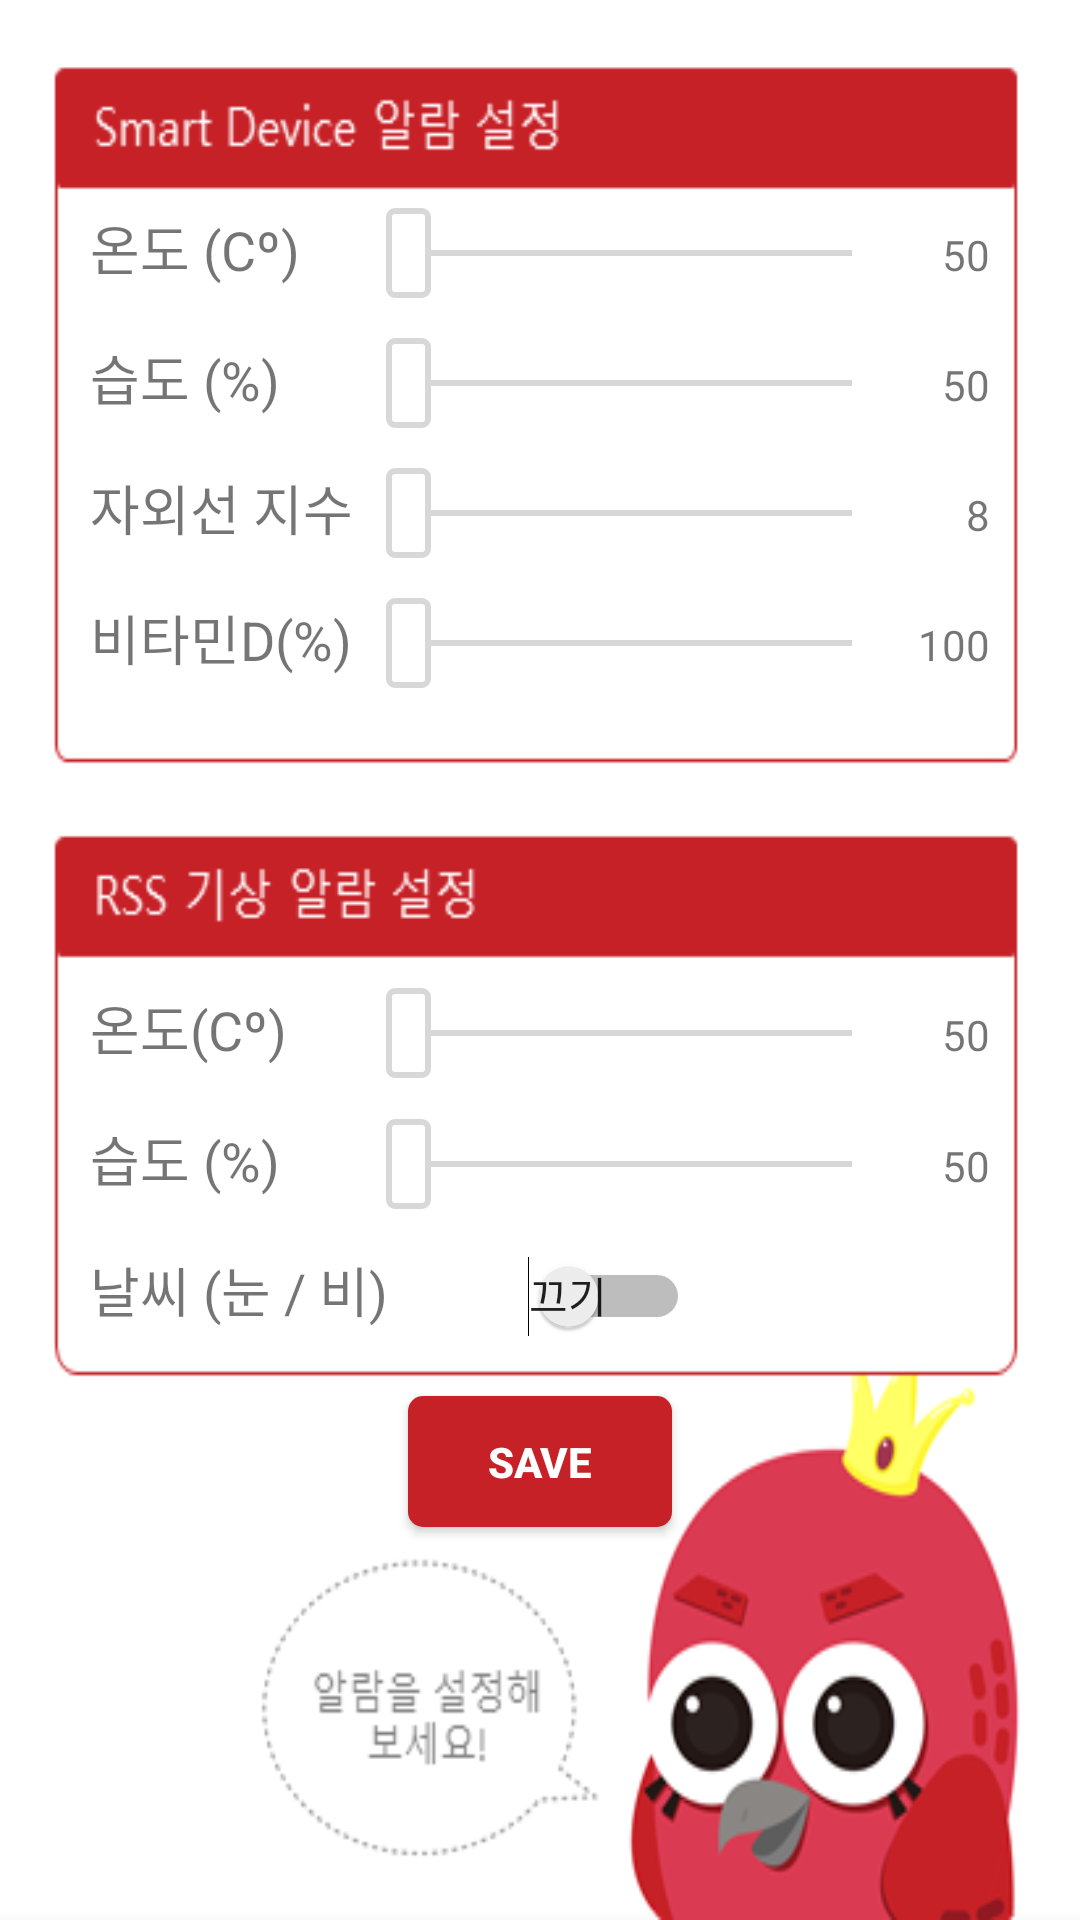

Layout XML and referenced resources for this Android screen:
<!-- AndroidManifest.xml: application theme AppTheme -->
<!-- res/layout/fragment_setting_alarm.xml -->
<FrameLayout xmlns:android="http://schemas.android.com/apk/res/android"
    xmlns:tools="http://schemas.android.com/tools"
    android:layout_width="match_parent"
    android:layout_height="match_parent"
    android:background="@drawable/back_alarm"
    tools:context="com.example.user.uvit_2.FragmentSetting_Profile">

    <LinearLayout
        android:layout_width="match_parent"
        android:layout_height="match_parent"
        android:orientation="vertical"
        android:layout_gravity="center_horizontal|bottom">

        <LinearLayout
            android:layout_width="match_parent"
            android:layout_height="0dp"
            android:layout_marginLeft="30dp"
            android:layout_marginRight="30dp"
            android:layout_weight="1.6"
            android:orientation="horizontal" />

        <LinearLayout
            android:layout_width="match_parent"
            android:layout_height="0dp"
            android:layout_marginLeft="30dp"
            android:layout_marginRight="30dp"
            android:layout_weight="1"
            android:orientation="horizontal">

            <TextView
                android:layout_width="0dp"
                android:layout_height="wrap_content"
                android:layout_weight="3"
                android:gravity="center|left"
                android:text="온도 (Cº)"
                android:textSize="18dp" />

            <SeekBar
                android:id="@+id/alarm_sd_temp"
                android:layout_width="0dp"
                android:layout_height="wrap_content"
                android:layout_weight="6"
                android:thumb="@drawable/control_slider_thumb" />

            <TextView
                android:id="@+id/sd_temp_values"
                android:layout_width="0dp"
                android:layout_height="wrap_content"
                android:layout_weight="1"
                android:gravity="center|right"
                android:text="50" />
        </LinearLayout>

        <LinearLayout
            android:layout_width="match_parent"
            android:layout_height="0dp"
            android:layout_marginLeft="30dp"
            android:layout_marginRight="30dp"
            android:layout_weight="1"
            android:orientation="horizontal">

            <TextView
                android:layout_width="0dp"
                android:layout_height="wrap_content"
                android:layout_weight="3"
                android:gravity="center|left"
                android:text="습도 (%)"
                android:textSize="18dp" />

            <SeekBar
                android:id="@+id/alarm_sd_hum"
                android:layout_width="0dp"
                android:layout_height="wrap_content"
                android:layout_weight="6"
                android:thumb="@drawable/control_slider_thumb" />

            <TextView
                android:id="@+id/sd_hum_values"
                android:layout_width="0dp"
                android:layout_height="wrap_content"
                android:layout_weight="1"
                android:gravity="center|right"
                android:text="50" />
        </LinearLayout>

        <LinearLayout
            android:layout_width="match_parent"
            android:layout_height="0dp"
            android:layout_marginLeft="30dp"
            android:layout_marginRight="30dp"
            android:layout_weight="1"
            android:orientation="horizontal">

            <TextView
                android:layout_width="0dp"
                android:layout_height="wrap_content"
                android:layout_weight="3"
                android:gravity="center|left"
                android:text="자외선 지수"
                android:textSize="18dp" />

            <SeekBar
                android:id="@+id/alarm_sd_uvi"
                android:layout_width="0dp"
                android:layout_height="wrap_content"
                android:layout_weight="6"
                android:max="20"
                android:thumb="@drawable/control_slider_thumb" />

            <TextView
                android:id="@+id/sd_uvi_values"
                android:layout_width="0dp"
                android:layout_height="wrap_content"
                android:layout_weight="1"
                android:gravity="center|right"
                android:text="8" />
        </LinearLayout>

        <LinearLayout
            android:layout_width="match_parent"
            android:layout_height="0dp"
            android:layout_marginLeft="30dp"
            android:layout_marginRight="30dp"
            android:layout_weight="1"
            android:orientation="horizontal">

            <TextView
                android:layout_width="0dp"
                android:layout_height="wrap_content"
                android:layout_weight="3"
                android:gravity="center|left"
                android:text="비타민D(%)"
                android:textSize="18dp" />

            <SeekBar
                android:id="@+id/alarm_sd_vitamind"
                android:layout_width="0dp"
                android:layout_height="wrap_content"
                android:layout_weight="6"
                android:thumb="@drawable/control_slider_thumb" />

            <TextView
                android:id="@+id/sd_vitamind_values"
                android:layout_width="0dp"
                android:layout_height="wrap_content"
                android:layout_weight="1"
                android:gravity="center|right"
                android:text="100" />
        </LinearLayout>

        <LinearLayout
            android:layout_width="match_parent"
            android:layout_height="0dp"
            android:layout_marginLeft="30dp"
            android:layout_marginRight="30dp"
            android:layout_weight="1"
            android:orientation="horizontal" />

        <LinearLayout
            android:layout_width="match_parent"
            android:layout_height="0dp"
            android:layout_marginLeft="30dp"
            android:layout_marginRight="30dp"
            android:layout_weight="1"
            android:orientation="horizontal" />

        <LinearLayout
            android:layout_width="match_parent"
            android:layout_height="0dp"
            android:layout_marginLeft="30dp"
            android:layout_marginRight="30dp"
            android:layout_weight="1"
            android:orientation="horizontal">

            <TextView
                android:layout_width="0dp"
                android:layout_height="wrap_content"
                android:layout_weight="3"
                android:gravity="center|left"
                android:text="온도(Cº)"
                android:textSize="18dp" />

            <SeekBar
                android:id="@+id/alarm_rss_temp"
                android:layout_width="0dp"
                android:layout_height="wrap_content"
                android:layout_weight="6"
                android:thumb="@drawable/control_slider_thumb" />

            <TextView
                android:id="@+id/rss_temp_values"
                android:layout_width="0dp"
                android:layout_height="wrap_content"
                android:layout_weight="1"
                android:gravity="center|right"
                android:text="50" />
        </LinearLayout>

        <LinearLayout
            android:layout_width="match_parent"
            android:layout_height="0dp"
            android:layout_marginLeft="30dp"
            android:layout_marginRight="30dp"
            android:layout_weight="1"
            android:orientation="horizontal">

            <TextView
                android:layout_width="0dp"
                android:layout_height="wrap_content"
                android:layout_weight="3"
                android:gravity="center|left"
                android:text="습도 (%)"
                android:textSize="18dp" />

            <SeekBar
                android:id="@+id/alarm_rss_hum"
                android:layout_width="0dp"
                android:layout_height="wrap_content"
                android:layout_weight="6"
                android:thumb="@drawable/control_slider_thumb" />

            <TextView
                android:id="@+id/rss_hum_values"
                android:layout_width="0dp"
                android:layout_height="wrap_content"
                android:layout_weight="1"
                android:gravity="center|right"
                android:text="50" />
        </LinearLayout>

        <LinearLayout
            android:layout_width="match_parent"
            android:layout_height="0dp"
            android:layout_marginLeft="30dp"
            android:layout_marginRight="30dp"
            android:layout_weight="1"
            android:orientation="horizontal">

            <TextView
                android:layout_width="110dp"
                android:layout_height="wrap_content"
                android:gravity="center|left"
                android:text="날씨 (눈 / 비) "
                android:textSize="18dp" />

            <Switch
                android:id="@+id/alarm_rss_switch"
                android:layout_width="90dp"
                android:layout_height="wrap_content"
                android:gravity="center_horizontal|center_vertical"
                android:showText="true"
                android:textOff="끄기"
                android:textOn="켜기"
                android:isScrollContainer="true"
                android:typeface="monospace" />
        </LinearLayout>

        <Button
            android:id="@+id/alarm_save"
            android:layout_width="wrap_content"
            android:layout_height="0dp"
            android:layout_marginLeft="30dp"
            android:layout_marginRight="30dp"
            android:layout_marginTop="5dp"
            android:layout_weight="1"
            android:background="@drawable/button_style"
            android:gravity="center"
            android:text="save"
            android:textColor="#ffffff"
            android:textStyle="bold"
            android:layout_gravity="center_horizontal" />


        <LinearLayout
            android:layout_width="match_parent"
            android:layout_height="0dp"
            android:layout_marginLeft="30dp"
            android:layout_marginRight="30dp"
            android:layout_weight="1"
            android:orientation="horizontal" />

        <LinearLayout
            android:layout_width="match_parent"
            android:layout_height="0dp"
            android:layout_marginLeft="30dp"
            android:layout_marginRight="30dp"
            android:layout_weight="1"
            android:orientation="horizontal" />

        <LinearLayout
            android:layout_width="match_parent"
            android:layout_height="0dp"
            android:layout_marginLeft="30dp"
            android:layout_marginRight="30dp"
            android:layout_weight="1"
            android:orientation="horizontal" />


    </LinearLayout>
</FrameLayout>
<!-- resources referenced by this layout -->
<resources>
  <!-- drawable back_alarm: png bitmap (drawable, 24644 bytes) -->
  <!-- drawable button_style (drawable) -->
  <?xml version="1.0" encoding="utf-8"?>
  
  <shape xmlns:android="http://schemas.android.com/apk/res/android">
      <solid android:color="@color/colorToolbar" />
      <corners
          android:bottomLeftRadius="5dp"
          android:bottomRightRadius="5dp"
          android:topLeftRadius="5dp"
          android:topRightRadius="5dp" />
  
  </shape>
  <!-- drawable control_slider_thumb (drawable) -->
  <?xml version="1.0" encoding="utf-8"?>
  
  <shape xmlns:android="http://schemas.android.com/apk/res/android"
      android:shape="rectangle">
      <stroke
          android:width="2dip"
          android:color="#d8d8d8" />
      <solid android:color="#ffffff" />
      <corners
          android:bottomLeftRadius="2dip"
          android:bottomRightRadius="2dip"
          android:topLeftRadius="2dip"
          android:topRightRadius="2dip" />
      <size
          android:width="15dp"
          android:height="30dp" />
  </shape>
  <style name="AppTheme" parent="Theme.AppCompat.Light.DarkActionBar">
          
          <item name="colorPrimary">@color/colorPrimary</item>
          <item name="colorPrimaryDark">@color/colorPrimaryDark</item>
          <item name="colorAccent">@color/colorToolbar</item>
      </style>
  <color name="colorToolbar">#c62127</color>
  <color name="colorPrimary">#3F51B5</color>
  <color name="colorPrimaryDark">#303F9F</color>
</resources>
